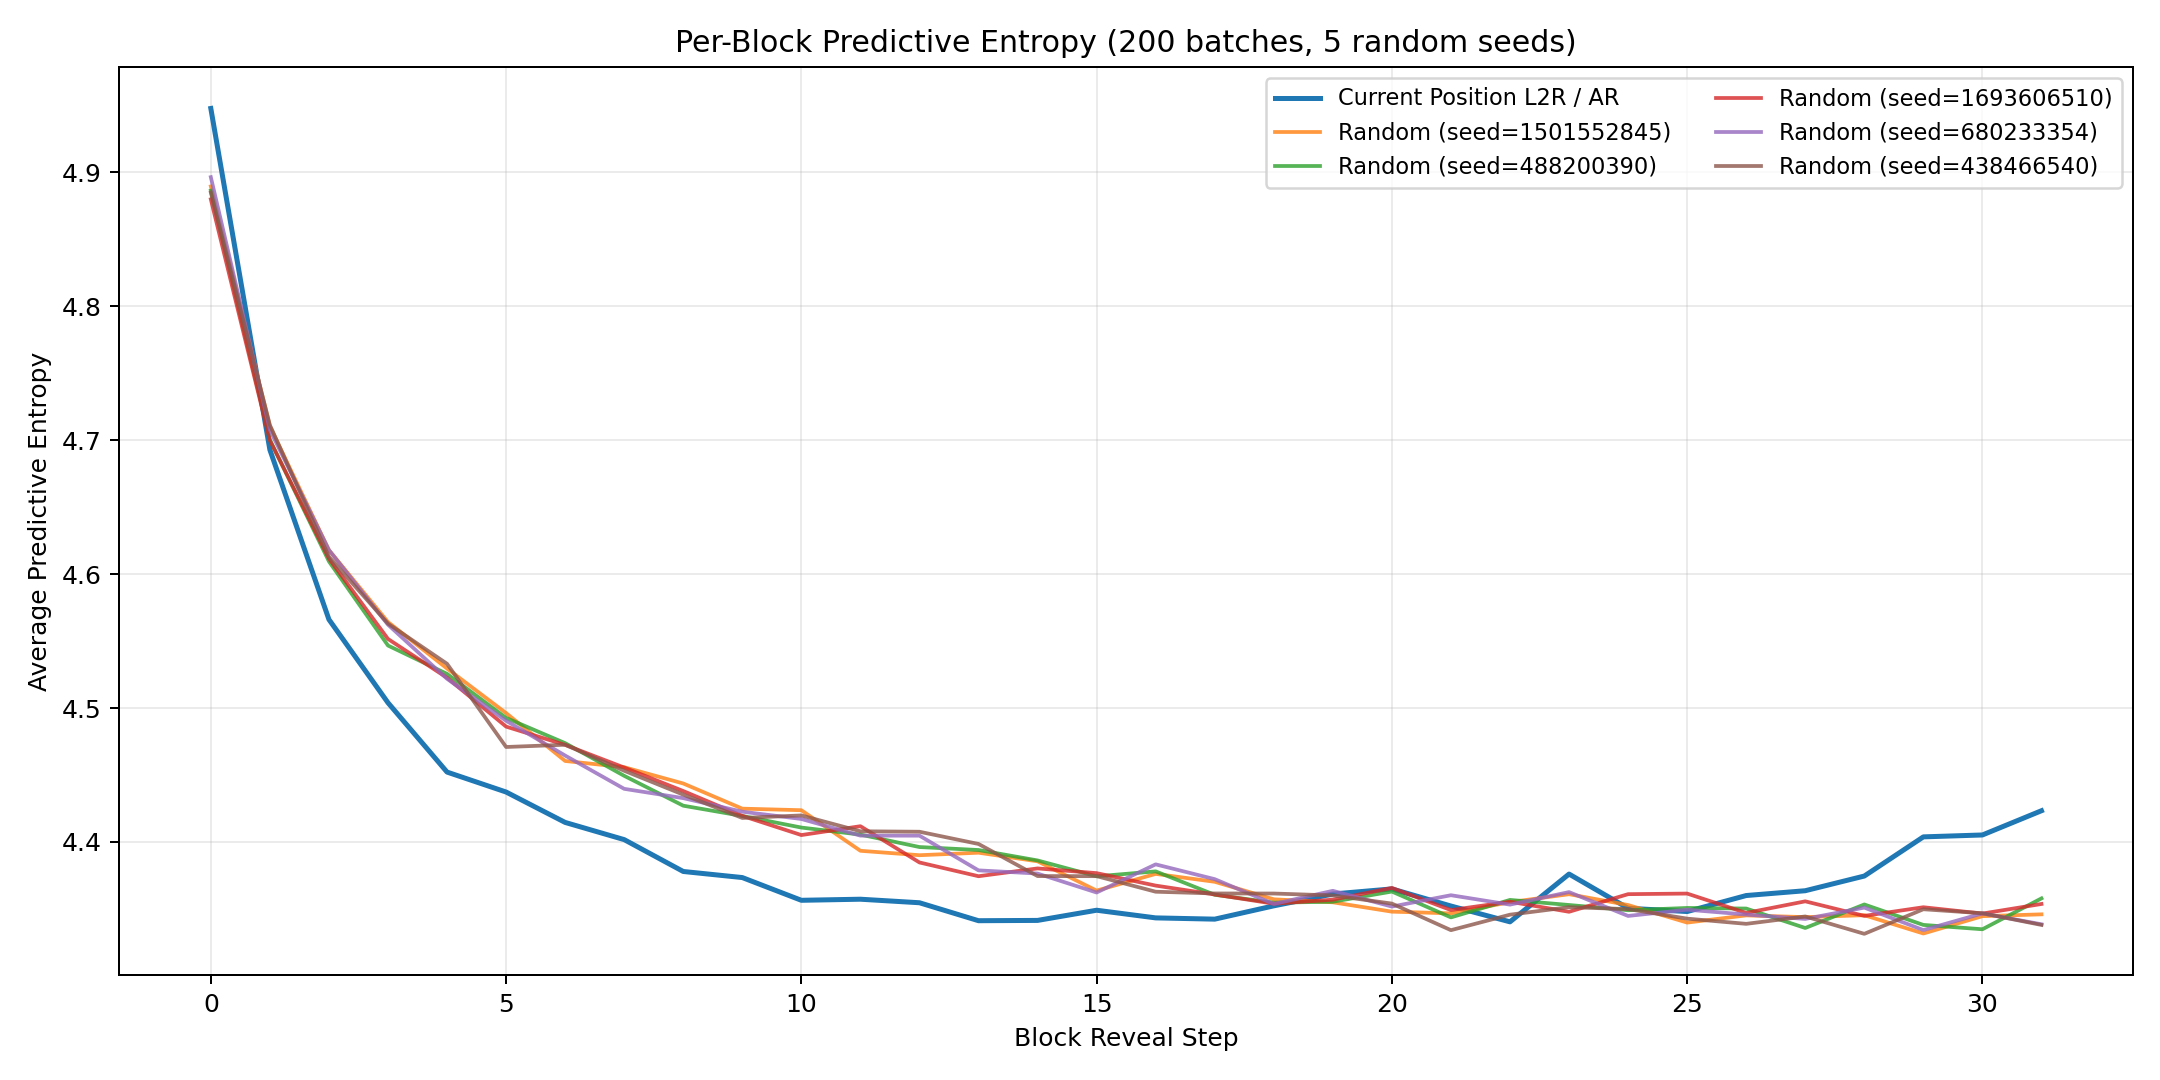

The table this chart was drawn from, first rows:
block_position, ar_mean, ar_std, random_seed_1501552845, random_seed_488200390, random_seed_1693606510, random_seed_680233354, random_seed_438466540, random_mean, random_std
0, 4.948, 0.0933, 4.89, 4.886, 4.88, 4.896, 4.885, 4.887, 0.005469
1, 4.693, 0.102, 4.71, 4.7, 4.7, 4.708, 4.711, 4.706, 0.004932
2, 4.566, 0.1033, 4.618, 4.61, 4.612, 4.618, 4.613, 4.614, 0.003428
3, 4.504, 0.1089, 4.564, 4.547, 4.552, 4.562, 4.563, 4.558, 0.00708
4, 4.452, 0.1053, 4.53, 4.526, 4.523, 4.522, 4.533, 4.526, 0.004238
5, 4.437, 0.1125, 4.496, 4.493, 4.486, 4.491, 4.471, 4.487, 0.008816
6, 4.415, 0.09876, 4.46, 4.474, 4.472, 4.465, 4.473, 4.469, 0.005304
7, 4.402, 0.09497, 4.456, 4.449, 4.456, 4.44, 4.453, 4.451, 0.00599
8, 4.378, 0.0949, 4.444, 4.427, 4.438, 4.433, 4.435, 4.435, 0.005508
9, 4.373, 0.09788, 4.425, 4.419, 4.419, 4.423, 4.418, 4.421, 0.00252
10, 4.356, 0.1023, 4.424, 4.411, 4.405, 4.417, 4.42, 4.415, 0.006608
11, 4.357, 0.09914, 4.393, 4.405, 4.412, 4.405, 4.408, 4.405, 0.006147
12, 4.355, 0.09834, 4.39, 4.396, 4.385, 4.405, 4.408, 4.397, 0.008624
13, 4.341, 0.1034, 4.392, 4.394, 4.374, 4.379, 4.398, 4.388, 0.009277
14, 4.341, 0.1041, 4.386, 4.386, 4.38, 4.376, 4.374, 4.381, 0.004698
15, 4.349, 0.09959, 4.364, 4.374, 4.377, 4.362, 4.374, 4.37, 0.006059
16, 4.343, 0.104, 4.376, 4.378, 4.367, 4.383, 4.363, 4.374, 0.007399
17, 4.342, 0.1036, 4.37, 4.361, 4.361, 4.372, 4.362, 4.365, 0.005097
18, 4.352, 0.09472, 4.357, 4.355, 4.354, 4.354, 4.361, 4.356, 0.002929
19, 4.361, 0.1036, 4.355, 4.355, 4.357, 4.363, 4.36, 4.358, 0.003225
20, 4.365, 0.09665, 4.348, 4.363, 4.366, 4.352, 4.354, 4.356, 0.006756
21, 4.352, 0.1002, 4.347, 4.344, 4.349, 4.36, 4.334, 4.347, 0.00844
22, 4.34, 0.09722, 4.355, 4.357, 4.355, 4.353, 4.346, 4.353, 0.003922
23, 4.376, 0.1091, 4.361, 4.353, 4.348, 4.363, 4.351, 4.355, 0.005691
24, 4.35, 0.09435, 4.353, 4.349, 4.361, 4.345, 4.35, 4.351, 0.005422
25, 4.348, 0.1014, 4.34, 4.351, 4.361, 4.349, 4.343, 4.349, 0.007513
26, 4.36, 0.1058, 4.345, 4.35, 4.347, 4.346, 4.339, 4.345, 0.003726
27, 4.364, 0.1044, 4.344, 4.336, 4.356, 4.343, 4.344, 4.344, 0.006408
28, 4.375, 0.1018, 4.345, 4.353, 4.345, 4.351, 4.331, 4.345, 0.00762
29, 4.404, 0.1043, 4.332, 4.338, 4.351, 4.334, 4.35, 4.341, 0.008053
30, 4.405, 0.1084, 4.345, 4.335, 4.347, 4.347, 4.347, 4.344, 0.004602
31, 4.423, 0.1034, 4.346, 4.358, 4.354, 4.339, 4.338, 4.347, 0.007949
